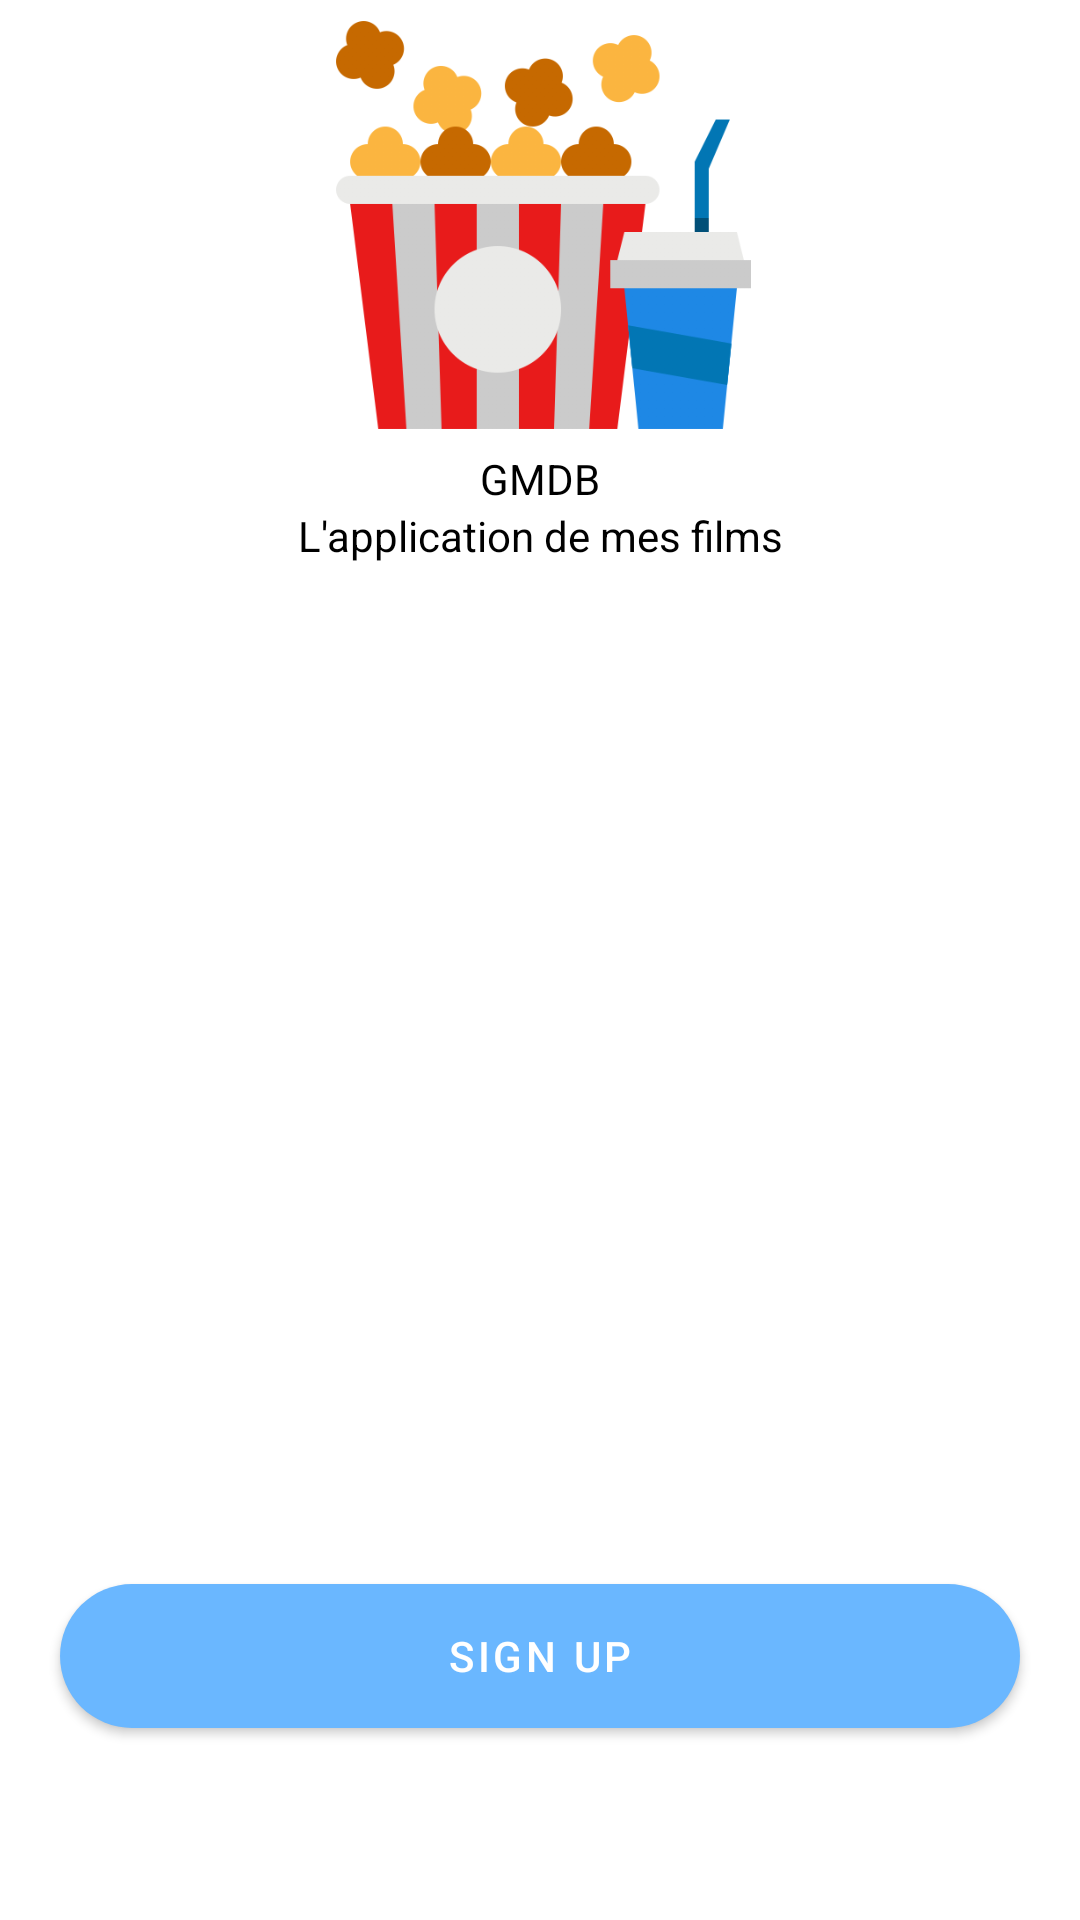

This screen was rendered from an Android layout file. Write that file and the resources it references.
<!-- AndroidManifest.xml: activity theme FullScreenTheme -->
<!-- res/layout/activity_sign_in.xml -->
<?xml version="1.0" encoding="utf-8"?>
<androidx.constraintlayout.widget.ConstraintLayout xmlns:android="http://schemas.android.com/apk/res/android"
    xmlns:app="http://schemas.android.com/apk/res-auto"
    xmlns:tools="http://schemas.android.com/tools"
    android:id="@+id/mainLayoutSignIn"
    android:layout_width="match_parent"
    android:layout_height="match_parent"
    tools:context=".SignInActivity">

    <ImageView
        android:id="@+id/imageView"
        android:layout_width="150dp"
        android:layout_height="150dp"
        android:layout_marginTop="@dimen/default_margin_top_logo"
        app:layout_constraintEnd_toEndOf="parent"
        app:layout_constraintHorizontal_bias="0.5"
        app:layout_constraintStart_toStartOf="parent"
        app:layout_constraintTop_toTopOf="parent"
        app:srcCompat="@drawable/popcorn" />

    <TextView
        android:id="@+id/textView"
        android:layout_width="wrap_content"
        android:layout_height="wrap_content"
        android:layout_marginTop="@dimen/default_margin_top_logo"
        android:text="GMDB"
        android:textAllCaps="true"
        app:layout_constraintEnd_toEndOf="parent"
        app:layout_constraintHorizontal_bias="0.5"
        app:layout_constraintStart_toStartOf="parent"
        app:layout_constraintTop_toBottomOf="@+id/imageView" />

    <TextView
        android:id="@+id/textView2"
        android:layout_width="wrap_content"
        android:layout_height="wrap_content"
        android:layout_marginTop="@dimen/default_margin_top_logo"
        android:text="L'application de mes films"
        app:layout_constraintEnd_toEndOf="parent"
        app:layout_constraintHorizontal_bias="0.5"
        app:layout_constraintStart_toStartOf="parent"
        app:layout_constraintTop_toBottomOf="@+id/textView" />

    <Button
        android:id="@+id/btn_sign"
        android:layout_width="match_parent"
        android:layout_height="wrap_content"
        android:layout_marginStart="20dp"
        android:layout_marginEnd="20dp"
        android:layout_marginBottom="64dp"
        android:background="@drawable/shape_btn"
        android:onClick="startSignUpActivity"
        android:text="SIGN UP"
        app:layout_constraintBottom_toBottomOf="parent"
        app:layout_constraintEnd_toEndOf="parent"
        app:layout_constraintHorizontal_bias="0.5"
        app:layout_constraintStart_toStartOf="parent" />
</androidx.constraintlayout.widget.ConstraintLayout>
<!-- resources referenced by this layout -->
<resources>
  <!-- drawable popcorn: png bitmap (drawable, 39616 bytes) -->
  <!-- drawable shape_btn (drawable) -->
  <?xml version="1.0" encoding="utf-8"?>
  <shape xmlns:android="http://schemas.android.com/apk/res/android"
      android:shape="rectangle" android:padding="10dp">
      <solid android:color="@color/primary_color"/>
      <corners android:radius="25dp"/>
  </shape>
  <style name="FullScreenTheme" parent="Theme.GMDB">
          <item name="android:windowNoTitle">true</item>
          <item name="android:windowActionBar">false</item>
          <item name="android:windowFullscreen">true</item>
          <item name="android:windowContentOverlay">@null</item>
          <item name="android:textColor">@color/black</item>
      </style>
  <color name="primary_color">#1e88e5</color>
  <style name="Theme.GMDB" parent="Theme.MaterialComponents.DayNight.NoActionBar">
          
          <item name="colorPrimary">@color/primary_light_color</item>
          <item name="colorPrimaryVariant">@color/primary_dark_color</item>
          <item name="colorOnPrimary">@color/white</item>
          
          <item name="colorSecondary">@color/secondary_color</item>
          <item name="colorSecondaryVariant">@color/secondary_light_color</item>
          <item name="colorOnSecondary">@color/black</item>
          
          <item name="android:statusBarColor" tools:targetApi="l">?attr/colorPrimaryVariant</item>
          
      </style>
  <color name="black">#000000</color>
  <color name="primary_light_color">#6ab7ff</color>
  <color name="primary_dark_color">#005cb2</color>
  <color name="white">#FFFFFFFF</color>
  <color name="secondary_color">#ff9800</color>
  <color name="secondary_light_color">#ffc947</color>
</resources>
